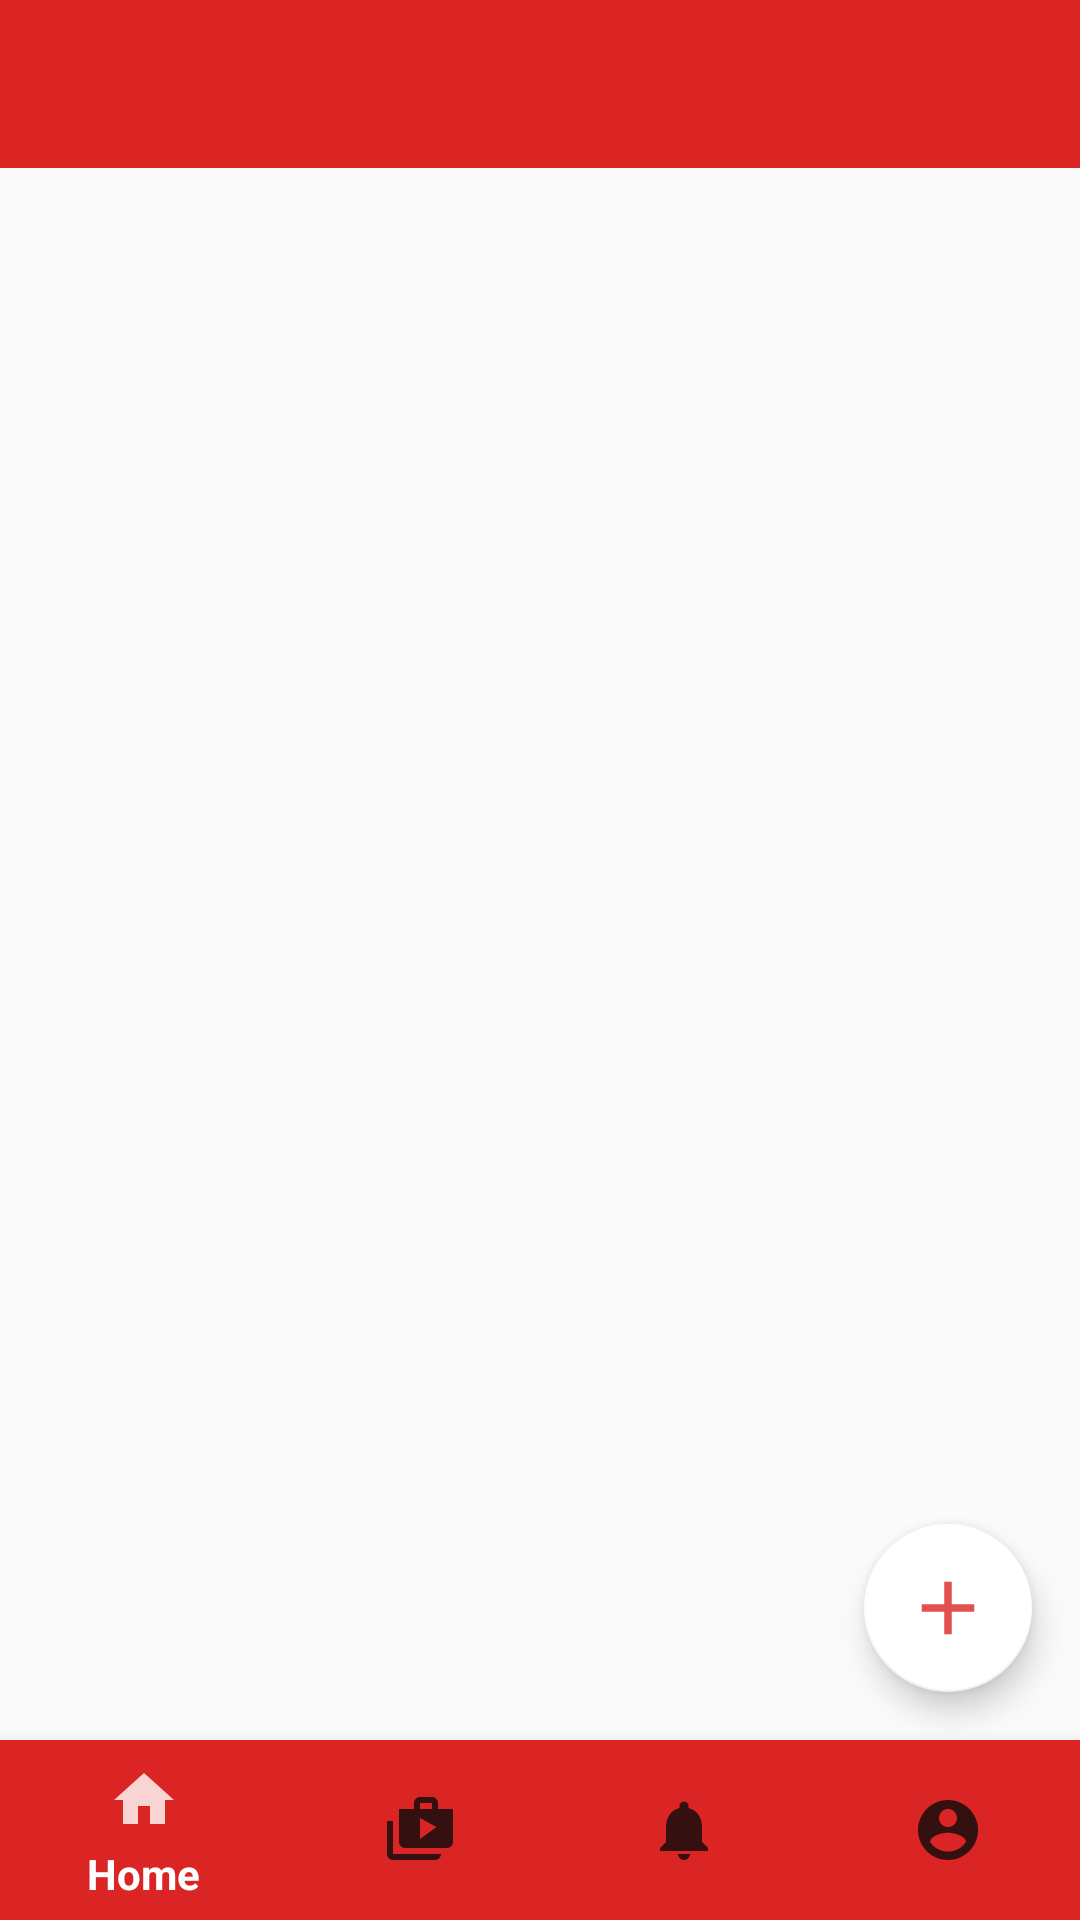

Here is an Android app screen rendered from its layout file. Give the layout XML and the strings, colors and styles it references.
<!-- AndroidManifest.xml: application theme AppTheme.NoActionBar -->
<!-- res/layout/activity_product_admin.xml -->
<?xml version="1.0" encoding="utf-8"?>
<androidx.constraintlayout.widget.ConstraintLayout xmlns:android="http://schemas.android.com/apk/res/android"
    xmlns:app="http://schemas.android.com/apk/res-auto"
    xmlns:tools="http://schemas.android.com/tools"
    android:id="@+id/layoutProdAdmin"
    android:layout_width="match_parent"
    android:layout_height="match_parent"
    android:fitsSystemWindows="true"
    tools:context=".Admin.ProductAdminActivity">

    <androidx.appcompat.widget.Toolbar
        android:id="@+id/toolbar"
        android:layout_width="match_parent"
        android:layout_height="?attr/actionBarSize"
        android:background="@color/colorAccent"
        app:layout_constraintEnd_toEndOf="parent"
        app:layout_constraintStart_toStartOf="parent"
        app:layout_constraintTop_toTopOf="parent"
        app:titleTextColor="@color/colorAccent" />

    <androidx.recyclerview.widget.RecyclerView
        android:id="@+id/recyclerViewProductsAdmin"
        android:layout_width="match_parent"
        android:layout_height="0dp"
        android:visibility="visible"
        app:layout_constraintBottom_toTopOf="@+id/bottom_navigation"
        app:layout_constraintEnd_toEndOf="parent"
        app:layout_constraintStart_toStartOf="parent"
        app:layout_constraintTop_toBottomOf="@+id/toolbar">

    </androidx.recyclerview.widget.RecyclerView>

    <FrameLayout
        android:id="@+id/prodDetailFrag"
        android:layout_width="match_parent"
        android:layout_height="0dp"
        app:layout_constraintBottom_toBottomOf="parent"
        app:layout_constraintEnd_toEndOf="parent"
        app:layout_constraintStart_toStartOf="parent"
        app:layout_constraintTop_toTopOf="parent">

    </FrameLayout>

    <com.google.android.material.floatingactionbutton.FloatingActionButton
        android:id="@+id/fab"
        android:layout_width="wrap_content"
        android:layout_height="wrap_content"
        android:layout_marginEnd="16dp"
        android:layout_marginBottom="16dp"
        android:clickable="true"
        android:focusable="true"
        android:tint="#DB2424"
        app:backgroundTint="@color/colorPrimary"
        app:layout_constraintBottom_toTopOf="@+id/bottom_navigation"
        app:layout_constraintEnd_toEndOf="parent"
        app:srcCompat="@drawable/ic_add" />

    <com.google.android.material.bottomnavigation.BottomNavigationView
        android:id="@+id/bottom_navigation"
        android:layout_width="match_parent"
        android:layout_height="60dp"
        app:backgroundTint="@color/colorAccent"
        app:itemIconTint="@drawable/selector"
        app:itemTextColor="@drawable/selector"
        app:layout_constraintBottom_toBottomOf="parent"
        app:layout_constraintEnd_toEndOf="parent"
        app:layout_constraintStart_toStartOf="parent"
        app:layout_constraintTop_toBottomOf="@+id/recyclerViewProductsAdmin"
        app:menu="@menu/menu_navigation">

    </com.google.android.material.bottomnavigation.BottomNavigationView>

    <FrameLayout
        android:id="@+id/frameProdAdmin"
        android:layout_width="match_parent"
        android:layout_height="0dp"
        app:layout_constraintBottom_toBottomOf="@+id/prodDetailFrag"
        app:layout_constraintEnd_toEndOf="@+id/recyclerViewProductsAdmin"
        app:layout_constraintStart_toStartOf="@+id/recyclerViewProductsAdmin"
        app:layout_constraintTop_toBottomOf="@+id/toolbar">

    </FrameLayout>

</androidx.constraintlayout.widget.ConstraintLayout>
<!-- resources referenced by this layout -->
<resources>
  <color name="colorAccent">#DB2424</color>
  <color name="colorPrimary">#FFFFFF</color>
  <!-- drawable ic_add (drawable-anydpi) -->
  <vector xmlns:android="http://schemas.android.com/apk/res/android"
      android:width="24dp"
      android:height="24dp"
      android:viewportWidth="19.2"
      android:viewportHeight="19.2"
      android:tint="#DB2424"
      android:alpha="0.8">
      <group android:translateX="-2.4"
          android:translateY="-2.4">
          <path
              android:fillColor="#FF000000"
              android:pathData="M19,13h-6v6h-2v-6H5v-2h6V5h2v6h6v2z"/>
      </group>
  </vector>
  <!-- drawable selector (drawable-hdpi) -->
  <?xml version="1.0" encoding="utf-8"?>
  <selector xmlns:android="http://schemas.android.com/apk/res/android">
      <item
          android:state_selected="true"
          android:color="@color/colorPrimary"
          />
  
      <item
          android:state_selected="false"
          android:color="@color/colorPrimaryText"/>
  </selector>
  <style name="AppTheme.NoActionBar">
      <item name="windowActionBar">false</item>
      <item name="windowNoTitle">true</item>
    </style>
  <color name="colorPrimaryText">#090909</color>
</resources>
